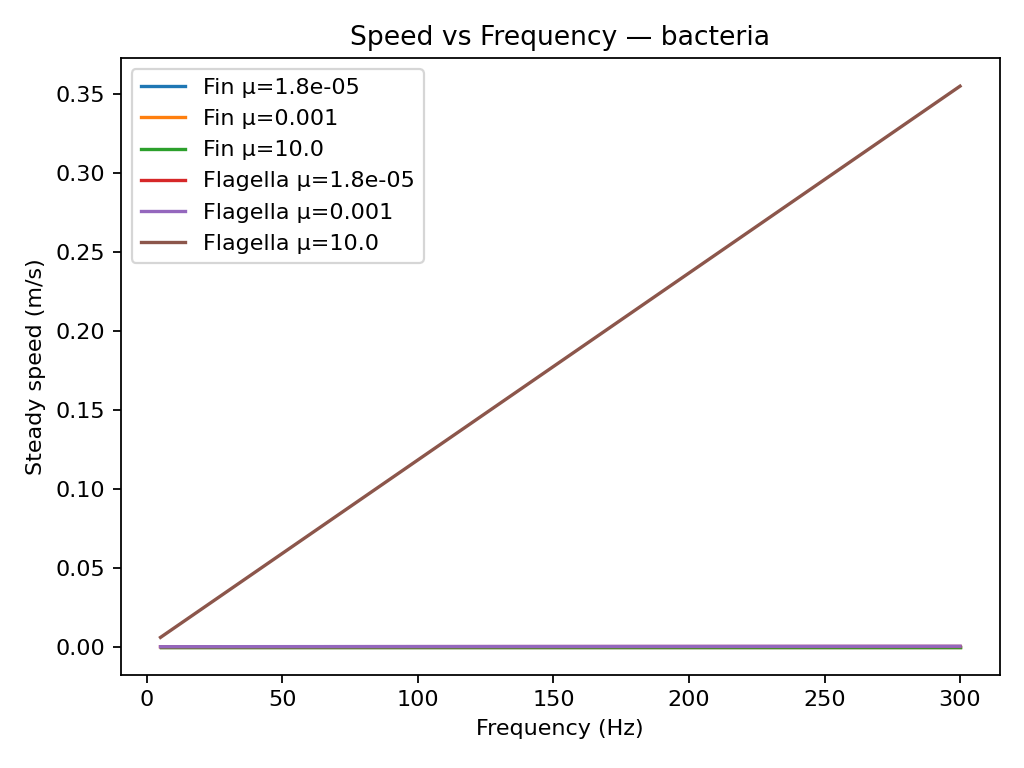

The table this chart was drawn from, first rows:
scenario, mu, propulsion, speed, Re, eff, L, freq
bacteria, 1.8e-05, Fin, 6.9816449832116935e-12, 1.939345828669915e-09, 0.02, 5e-06, 5.0
bacteria, 1.8e-05, Flagella, 5.102218626644642e-06, 0.001417, 1.199, 5e-06, 5.0
bacteria, 1.8e-05, Fin, 4.408393508829195e-11, 1.2245537524525542e-08, 0.02, 5e-06, 12.56
bacteria, 1.8e-05, Flagella, 1.13067054478923e-05, 0.003141, 1.198, 5e-06, 12.56
bacteria, 1.8e-05, Fin, 1.1314278558866867e-10, 3.142855155240797e-08, 0.02, 5e-06, 20.13
bacteria, 1.8e-05, Flagella, 1.643282870298111e-05, 0.004565, 1.197, 5e-06, 20.13
bacteria, 1.8e-05, Fin, 2.1415791359485649e-10, 5.948830933190457e-08, 0.02, 5e-06, 27.69
bacteria, 1.8e-05, Flagella, 2.088304237499293e-05, 0.005801, 1.196, 5e-06, 27.69
bacteria, 1.8e-05, Fin, 3.4712890531766496e-10, 9.64246959215736e-08, 0.02, 5e-06, 35.26
bacteria, 1.8e-05, Flagella, 2.4864908335285905e-05, 0.006907, 1.195, 5e-06, 35.26
bacteria, 1.8e-05, Fin, 5.120552160749835e-10, 1.4223756002082875e-07, 0.02, 5e-06, 42.82
bacteria, 1.8e-05, Flagella, 2.8499475817437286e-05, 0.007917, 1.194, 5e-06, 42.82
bacteria, 1.8e-05, Fin, 7.089361703007145e-10, 1.969267139724207e-07, 0.02, 5e-06, 50.38
bacteria, 1.8e-05, Flagella, 3.186380348935868e-05, 0.008851, 1.193, 5e-06, 50.38
bacteria, 1.8e-05, Fin, 9.377709615558454e-10, 2.604919337655126e-07, 0.02, 5e-06, 57.95
bacteria, 1.8e-05, Flagella, 3.5010247920444115e-05, 0.009725, 1.192, 5e-06, 57.95
bacteria, 1.8e-05, Fin, 1.1985586525416696e-09, 3.329329590393527e-07, 0.02, 5e-06, 65.51
bacteria, 1.8e-05, Flagella, 3.894865918387135e-05, 0.01082, 1.191, 5e-06, 65.51
bacteria, 1.8e-05, Fin, 1.4912981751151668e-09, 4.1424949308754637e-07, 0.02, 5e-06, 73.08
bacteria, 1.8e-05, Flagella, 4.338965035503089e-05, 0.01205, 1.19, 5e-06, 73.08
bacteria, 1.8e-05, Fin, 1.8159883303064883e-09, 5.044412028629134e-07, 0.02, 5e-06, 80.64
bacteria, 1.8e-05, Flagella, 4.782956251407872e-05, 0.01329, 1.189, 5e-06, 80.64
bacteria, 1.8e-05, Fin, 2.1726277883386417e-09, 6.035077189829561e-07, 0.02, 5e-06, 88.21
bacteria, 1.8e-05, Flagella, 5.226360072093551e-05, 0.01452, 1.188, 5e-06, 88.21
bacteria, 1.8e-05, Fin, 2.5612150886492627e-09, 7.114486357359065e-07, 0.02, 5e-06, 95.77
bacteria, 1.8e-05, Flagella, 5.669048699867648e-05, 0.01575, 1.187, 5e-06, 95.77
bacteria, 1.8e-05, Fin, 2.9817486399145718e-09, 8.28263511087381e-07, 0.02, 5e-06, 103.3
bacteria, 1.8e-05, Flagella, 6.110970477581583e-05, 0.01697, 1.186, 5e-06, 103.3
bacteria, 1.8e-05, Fin, 3.434226720075449e-09, 9.53951866687625e-07, 0.02, 5e-06, 110.9
bacteria, 1.8e-05, Flagella, 6.552100126140408e-05, 0.0182, 1.185, 5e-06, 110.9
bacteria, 1.8e-05, Fin, 3.918647476365666e-09, 1.0885131878793516e-06, 0.02, 5e-06, 118.5
bacteria, 1.8e-05, Flagella, 6.992423736308297e-05, 0.01942, 1.184, 5e-06, 118.5
bacteria, 1.8e-05, Fin, 4.435008925342233e-09, 1.2319469237061759e-06, 0.02, 5e-06, 126
bacteria, 1.8e-05, Flagella, 7.431933124012335e-05, 0.02064, 1.182, 5e-06, 126
bacteria, 1.8e-05, Fin, 4.983308952917908e-09, 1.384252486921641e-06, 0.02, 5e-06, 133.6
bacteria, 1.8e-05, Flagella, 7.870623620555982e-05, 0.02186, 1.181, 5e-06, 133.6
bacteria, 1.8e-05, Fin, 5.563545314395857e-09, 1.5454292539988492e-06, 0.02, 5e-06, 141.2
bacteria, 1.8e-05, Flagella, 8.3084921195382e-05, 0.02308, 1.18, 5e-06, 141.2
bacteria, 1.8e-05, Fin, 6.175715634506366e-09, 1.7154765651406574e-06, 0.02, 5e-06, 148.7
bacteria, 1.8e-05, Flagella, 8.745537259738289e-05, 0.02429, 1.179, 5e-06, 148.7
bacteria, 1.8e-05, Fin, 6.819817407445859e-09, 1.8943937242905165e-06, 0.02, 5e-06, 156.3
bacteria, 1.8e-05, Flagella, 9.181758179347481e-05, 0.0255, 1.178, 5e-06, 156.3
bacteria, 1.8e-05, Fin, 7.49584799691783e-09, 2.0821799991438416e-06, 0.02, 5e-06, 163.8
bacteria, 1.8e-05, Flagella, 9.617154965614533e-05, 0.02671, 1.177, 5e-06, 163.8
bacteria, 1.8e-05, Fin, 8.203804636176083e-09, 2.278834621160023e-06, 0.02, 5e-06, 171.4
bacteria, 1.8e-05, Flagella, 0.0001005, 0.02792, 1.176, 5e-06, 171.4
bacteria, 1.8e-05, Fin, 8.943684428070044e-09, 2.4843567855750127e-06, 0.02, 5e-06, 179
bacteria, 1.8e-05, Flagella, 0.0001049, 0.02913, 1.175, 5e-06, 179
bacteria, 1.8e-05, Fin, 9.71548434509218e-09, 2.698745651414495e-06, 0.02, 5e-06, 186.5
bacteria, 1.8e-05, Flagella, 0.0001092, 0.03033, 1.174, 5e-06, 186.5
bacteria, 1.8e-05, Fin, 1.0519201229427568e-08, 2.922000341507658e-06, 0.02, 5e-06, 194.1
bacteria, 1.8e-05, Flagella, 0.0001135, 0.03153, 1.173, 5e-06, 194.1
bacteria, 1.8e-05, Fin, 1.1354831793005591e-08, 3.1541199425015533e-06, 0.02, 5e-06, 201.7
bacteria, 1.8e-05, Flagella, 0.0001178, 0.03273, 1.171, 5e-06, 201.7
bacteria, 1.8e-05, Fin, 1.2222372617553762e-08, 3.3951035048760454e-06, 0.02, 5e-06, 209.2
bacteria, 1.8e-05, Flagella, 0.0001221, 0.03392, 1.17, 5e-06, 209.2
bacteria, 1.8e-05, Fin, 1.3121820154653703e-08, 3.6449500429593623e-06, 0.02, 5e-06, 216.8
bacteria, 1.8e-05, Flagella, 0.0001264, 0.03512, 1.169, 5e-06, 216.8
bacteria, 1.8e-05, Fin, 1.4053170725799102e-08, 3.903658534944195e-06, 0.02, 5e-06, 224.4
bacteria, 1.8e-05, Flagella, 0.0001307, 0.03631, 1.168, 5e-06, 224.4
... 180 more rows
